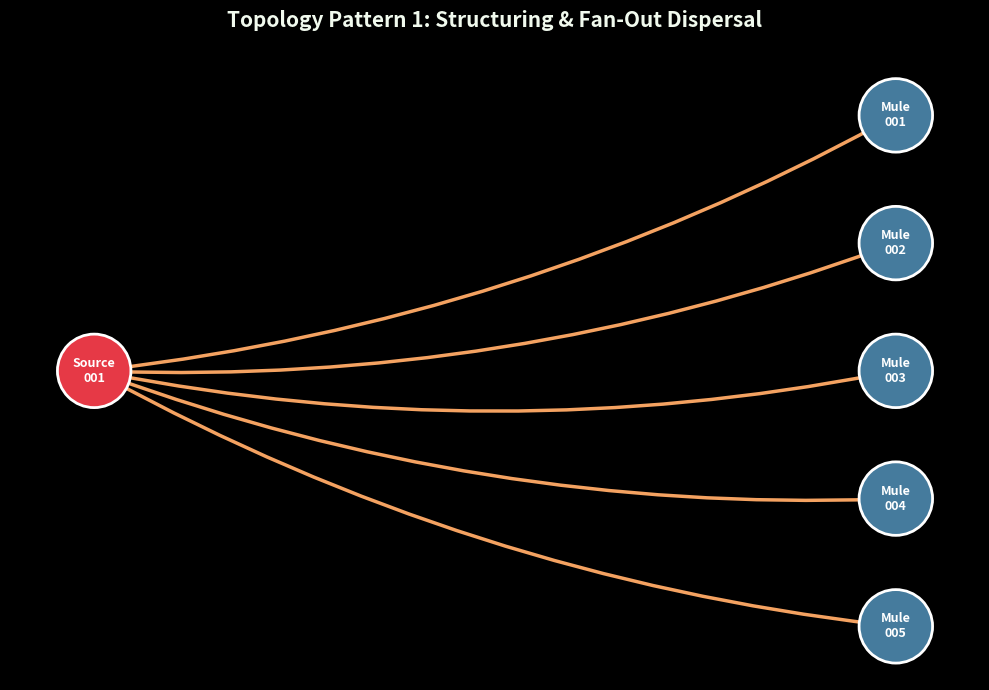
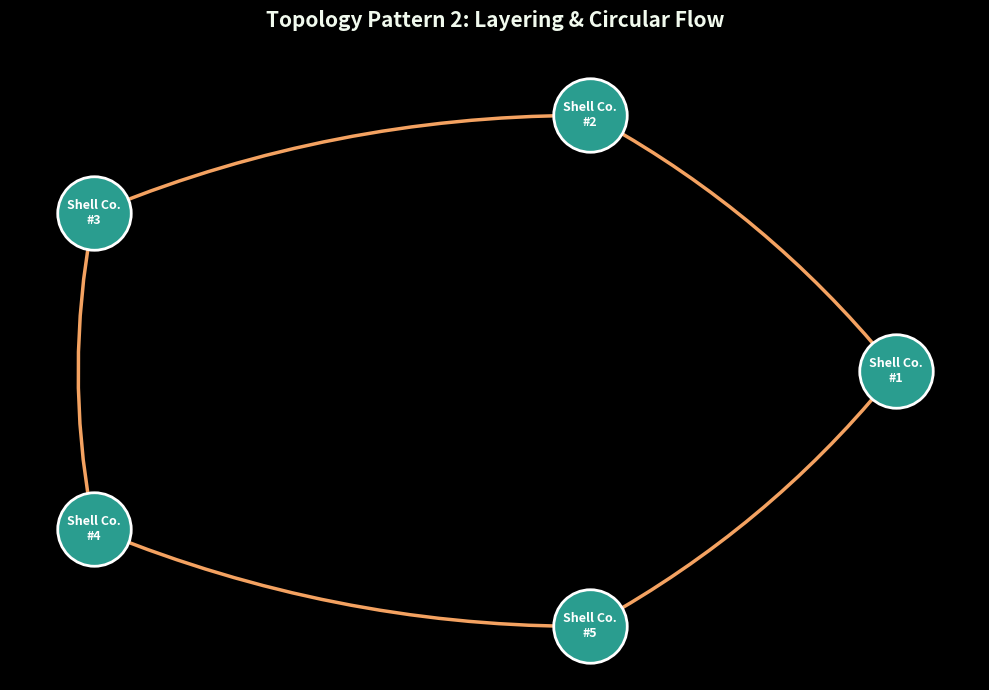

Recreate these plots in Python, in order.
import os
import matplotlib.pyplot as plt
import networkx as nx

# Apply modern aesthetic configuration
plt.style.use("dark_background")


def create_fan_out_graph():
    """Generates a Fan-Out money laundering topology (1 Source -> Multiple Accounts)."""
    G = nx.DiGraph()
    source_acc = "Source\n001"
    mule_accs = [f"Mule\n{i:03d}" for i in range(1, 6)]

    for mule in mule_accs:
        G.add_edge(source_acc, mule, weight="$50,000")

    pos = {source_acc: (0, 0)}
    for idx, mule in enumerate(mule_accs):
        pos[mule] = (1.5, (2 - idx) * 0.8)

    return G, pos, "Topology Pattern 1: Structuring & Fan-Out Dispersal", source_acc


def create_cycle_graph():
    """Generates a Cycle money laundering topology (Circular Routing)."""
    G = nx.DiGraph()
    cycle_nodes = [f"Shell Co.\n#{i}" for i in range(1, 6)]

    for i in range(len(cycle_nodes)):
        nxt = cycle_nodes[(i + 1) % len(cycle_nodes)]
        G.add_edge(cycle_nodes[i], nxt, weight="$100,000")

    pos = nx.circular_layout(G)
    return G, pos, "Topology Pattern 2: Layering & Circular Flow", None


def plot_and_save_graphs(output_dir="stage_5_report/visualizations"):
    """Renders high-resolution, production-grade network visualizations."""
    os.makedirs(output_dir, exist_ok=True)
    topologies = [create_fan_out_graph(), create_cycle_graph()]

    for idx, (G, pos, title, primary_node) in enumerate(topologies, 1):
        fig, ax = plt.subplots(figsize=(10, 7), facecolor="#0e1117")
        ax.set_facecolor("#0e1117")

        # Define node color schemes
        if primary_node:
            node_colors = [
                "#e63946" if n == primary_node else "#457b9d" for n in G.nodes()
            ]
        else:
            node_colors = "#2a9d8f"

        # Draw nodes with smooth borders
        nx.draw_networkx_nodes(
            G,
            pos,
            node_size=2800,
            node_color=node_colors,
            edgecolors="#ffffff",
            linewidths=2.0,
            ax=ax,
        )

        # Draw labels with clear font styling
        nx.draw_networkx_labels(
            G,
            pos,
            font_size=9,
            font_color="#ffffff",
            font_weight="bold",
            font_family="sans-serif",
            ax=ax,
        )

        # Draw directed curved edges with arrows
        nx.draw_networkx_edges(
            G,
            pos,
            arrowstyle="-|>",
            arrowsize=22,
            edge_color="#f4a261",
            width=2.5,
            connectionstyle="arc3,rad=0.1",
            ax=ax,
        )

        # Title and framing
        plt.title(
            title,
            fontsize=15,
            fontweight="bold",
            color="#f1faee",
            pad=25,
            loc="center",
        )
        plt.axis("off")
        plt.tight_layout()

        # Save with maximum anti-aliasing and DPI precision
        out_path = os.path.join(output_dir, f"pattern_topology_{idx}.png")
        plt.savefig(
            out_path,
            dpi=300,
            bbox_inches="tight",
            facecolor=fig.get_facecolor(),
            edgecolor="none",
        )
        plt.close(fig)
        print(f"[+] Re-generated high-quality visualization: {out_path}")


if __name__ == "__main__":
    plot_and_save_graphs()
